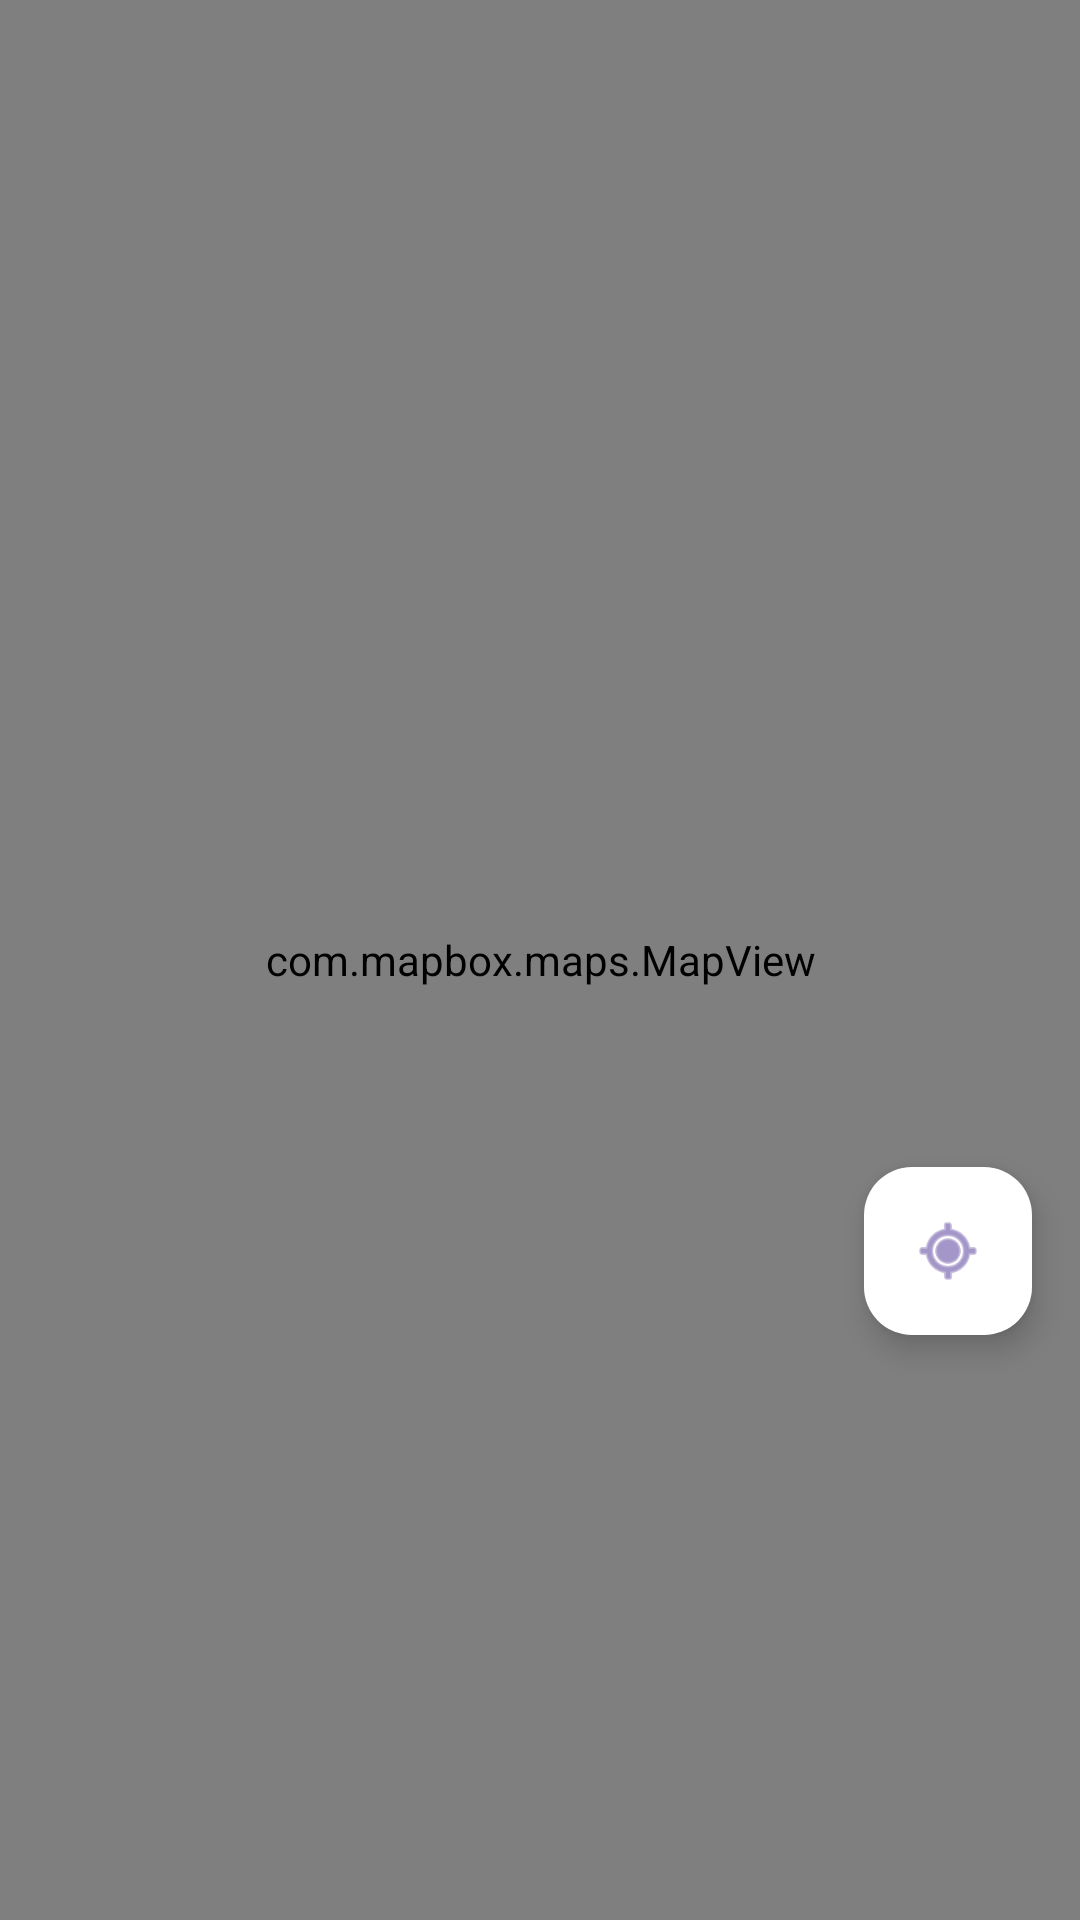

Reconstruct the res/layout file that produces this screen, plus the resources it refers to.
<!-- AndroidManifest.xml: application theme Theme.WeatherMapApp -->
<!-- res/layout/activity_main.xml -->
<?xml version="1.0" encoding="utf-8"?>
<androidx.coordinatorlayout.widget.CoordinatorLayout xmlns:android="http://schemas.android.com/apk/res/android"
    xmlns:app="http://schemas.android.com/apk/res-auto"
    xmlns:tools="http://schemas.android.com/tools"
    android:id="@+id/main"
    android:layout_width="match_parent"
    android:layout_height="match_parent"
    tools:context=".ui.main.MainActivity">

    <com.mapbox.maps.MapView
        android:id="@+id/mapView"
        android:layout_width="match_parent"
        android:layout_height="match_parent" />

    <com.google.android.material.floatingactionbutton.FloatingActionButton
        android:id="@+id/btnCurrentLocation"
        android:layout_width="wrap_content"
        android:layout_height="wrap_content"
        android:layout_gravity="end|bottom"
        android:layout_marginEnd="16dp"
        android:layout_marginBottom="195dp"
        android:src="@android:drawable/ic_menu_mylocation"
        app:backgroundTint="@color/white"
        app:tint="?attr/colorPrimary"
        app:fabSize="normal" />

    <androidx.cardview.widget.CardView
        android:id="@+id/weatherCard"
        android:layout_width="match_parent"
        android:layout_height="wrap_content"
        android:layout_gravity="bottom"
        android:layout_marginStart="16dp"
        android:layout_marginEnd="16dp"
        android:layout_marginBottom="24dp"
        android:visibility="gone"
        app:cardCornerRadius="12dp"
        app:cardElevation="8dp"
        app:layout_behavior="com.google.android.material.behavior.HideBottomViewOnScrollBehavior"
        tools:visibility="visible">

        <androidx.constraintlayout.widget.ConstraintLayout
            android:layout_width="match_parent"
            android:layout_height="wrap_content"
            android:padding="16dp">

            <LinearLayout
                android:id="@+id/cacheStatusContainer"
                android:layout_width="wrap_content"
                android:layout_height="wrap_content"
                android:orientation="horizontal"
                android:gravity="center_vertical"
                android:visibility="gone"
                tools:visibility="visible"
                app:layout_constraintStart_toStartOf="parent"
                app:layout_constraintTop_toBottomOf="@id/tvTemperature">

                <TextView
                    android:id="@+id/tvCacheStatus"
                    android:layout_width="wrap_content"
                    android:layout_height="wrap_content"
                    android:textSize="12sp"
                    android:textStyle="italic"
                    tools:text="Cached data" />

                <ImageButton
                    android:id="@+id/btnRefresh"
                    android:layout_width="24dp"
                    android:layout_height="24dp"
                    android:src="@drawable/ic_refresh"
                    android:background="?attr/selectableItemBackgroundBorderless"
                    android:layout_marginStart="8dp"
                    android:contentDescription="Refresh Data"/>
            </LinearLayout>

            <TextView
                android:id="@+id/tvLocationName"
                android:layout_width="0dp"
                android:layout_height="wrap_content"
                android:textColor="?android:attr/textColorPrimary"
                android:textSize="22sp"
                android:textStyle="bold"
                app:layout_constraintEnd_toStartOf="@+id/ivWeatherIcon"
                app:layout_constraintStart_toStartOf="parent"
                app:layout_constraintTop_toTopOf="parent"
                tools:text="Istanbul" />

            <TextView
                android:id="@+id/tvWeatherDescription"
                android:layout_width="0dp"
                android:layout_height="wrap_content"
                android:layout_marginTop="4dp"
                android:textColor="?android:attr/textColorSecondary"
                android:textSize="16sp"
                app:layout_constraintEnd_toEndOf="@+id/tvLocationName"
                app:layout_constraintStart_toStartOf="parent"
                app:layout_constraintTop_toBottomOf="@id/tvLocationName"
                tools:text="Clear Sky" />

            <TextView
                android:id="@+id/tvTemperature"
                android:layout_width="wrap_content"
                android:layout_height="wrap_content"
                android:layout_marginTop="8dp"
                android:textColor="?android:attr/textColorPrimary"
                android:textSize="36sp"
                android:textStyle="bold"
                app:layout_constraintStart_toStartOf="parent"
                app:layout_constraintTop_toBottomOf="@id/tvWeatherDescription"
                tools:text="25°C" />

            <ImageView
                android:id="@+id/ivWeatherIcon"
                android:layout_width="80dp"
                android:layout_height="80dp"
                app:layout_constraintBottom_toBottomOf="parent"
                app:layout_constraintEnd_toEndOf="parent"
                app:layout_constraintTop_toTopOf="parent"
                app:layout_constraintVertical_bias="0.0"
                tools:src="@android:drawable/ic_dialog_info" />

            <ImageButton
                android:id="@+id/btnLogout"
                android:layout_width="wrap_content"
                android:layout_height="wrap_content"
                android:background="?attr/selectableItemBackgroundBorderless"
                android:contentDescription="Logout"
                android:padding="8dp"
                android:src="@android:drawable/ic_lock_power_off"
                app:layout_constraintBottom_toBottomOf="parent"
                app:layout_constraintEnd_toEndOf="parent"
                app:tint="?android:attr/textColorSecondary" />

            <ProgressBar
                android:id="@+id/weatherProgressBar"
                android:layout_width="wrap_content"
                android:layout_height="wrap_content"
                android:visibility="gone"
                app:layout_constraintBottom_toBottomOf="parent"
                app:layout_constraintEnd_toEndOf="parent"
                app:layout_constraintStart_toStartOf="parent"
                app:layout_constraintTop_toTopOf="parent" />

        </androidx.constraintlayout.widget.ConstraintLayout>
    </androidx.cardview.widget.CardView>

</androidx.coordinatorlayout.widget.CoordinatorLayout>
<!-- resources referenced by this layout -->
<resources>
  <style name="Theme.WeatherMapApp" parent="Base.Theme.WeatherMapApp" />
  <style name="Base.Theme.WeatherMapApp" parent="Theme.Material3.DayNight.NoActionBar">
          
          
      </style>
  <!-- not gathered from this repository: default colours our renderer supplied (Android Studio template values) -->
  <color name="white">#FFFFFFFF</color>
</resources>
